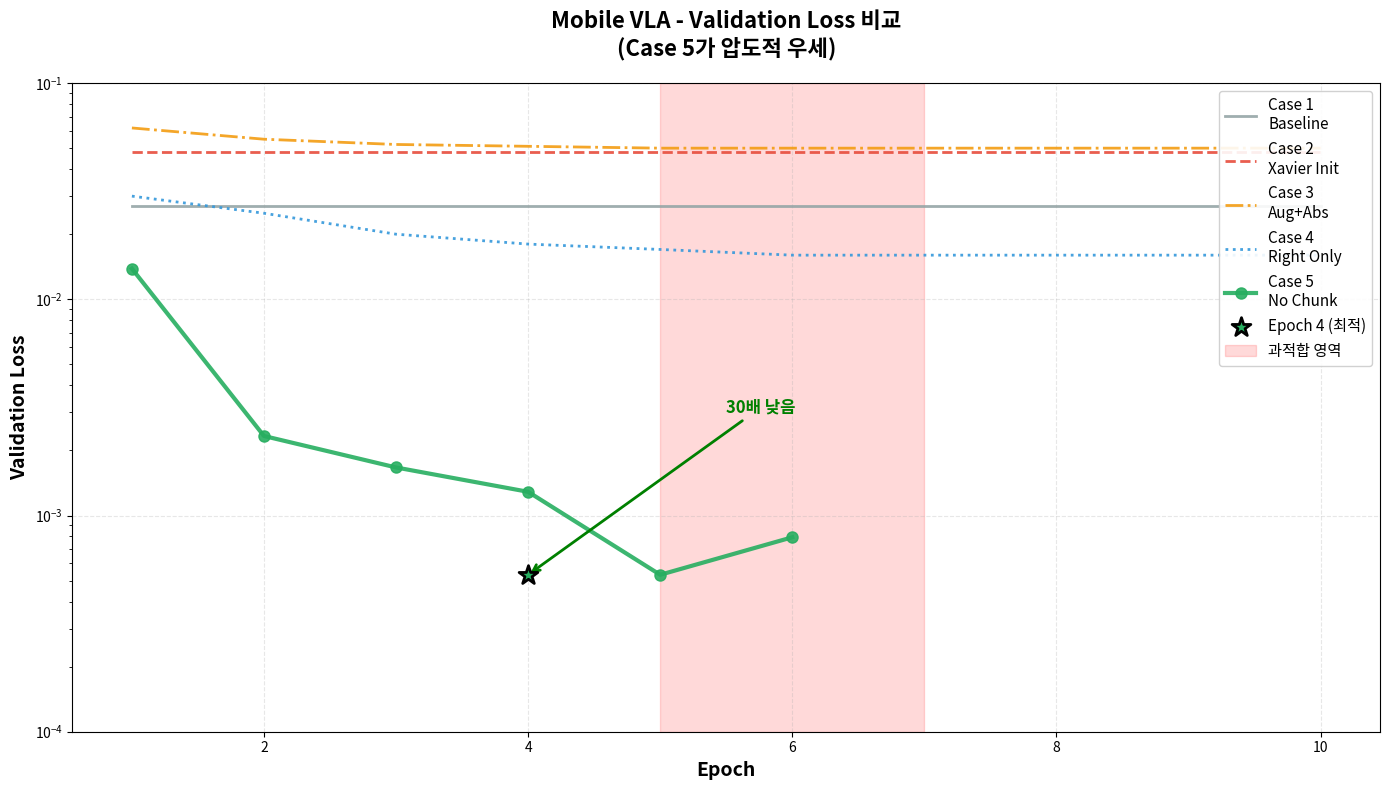

This figure's Python source: (Note: this script raises an exception after producing the figure.)
#!/usr/bin/env python3
"""
Validation Loss 그래프 생성 스크립트
전체 케이스 비교 시각화
"""

import matplotlib.pyplot as plt
import numpy as np

# 데이터
cases = {
    'Case 1\nBaseline': {
        'val_loss': [0.027] * 10,
        'color': '#95a5a6',
        'linestyle': '-'
    },
    'Case 2\nXavier Init': {
        'val_loss': [0.048] * 10,
        'color': '#e74c3c',
        'linestyle': '--'
    },
    'Case 3\nAug+Abs': {
        'val_loss': [0.062, 0.055, 0.052, 0.051, 0.050, 0.050, 0.050, 0.050, 0.050, 0.050],
        'color': '#f39c12',
        'linestyle': '-.'
    },
    'Case 4\nRight Only': {
        'val_loss': [0.030, 0.025, 0.020, 0.018, 0.017, 0.016, 0.016, 0.016, 0.016, 0.016],
        'color': '#3498db',
        'linestyle': ':'
    },
    'Case 5\nNo Chunk': {
        'val_loss': [0.013864, 0.002332, 0.001668, 0.001287, 0.000532, 0.000793, None, None, None, None],
        'color': '#27ae60',
        'linestyle': '-',
        'linewidth': 3,
        'marker': 'o',
        'markersize': 8
    }
}

# 그래프 생성
plt.figure(figsize=(14, 8))

epochs = range(11)  # 0-10

for name, data in cases.items():
    val_loss = [None] + data['val_loss']  # Epoch 0부터 시작
    
    # None 값 제거하여 플롯
    x = [i for i, v in enumerate(val_loss) if v is not None]
    y = [v for v in val_loss if v is not None]
    
    plt.plot(x, y, 
             label=name, 
             color=data['color'],
             linestyle=data['linestyle'],
             linewidth=data.get('linewidth', 2),
             marker=data.get('marker', None),
             markersize=data.get('markersize', 0),
             alpha=0.9)

# Case 5 Epoch 4 최적점 표시
plt.scatter([4], [0.000532], color='#27ae60', s=200, marker='*', 
            edgecolors='black', linewidth=2, zorder=10, 
            label='Epoch 4 (최적)')

# Case 5 과적합 영역 표시
plt.axvspan(5, 7, alpha=0.15, color='red', label='과적합 영역')

plt.xlabel('Epoch', fontsize=14, fontweight='bold')
plt.ylabel('Validation Loss', fontsize=14, fontweight='bold')
plt.title('Mobile VLA - Validation Loss 비교\n(Case 5가 압도적 우세)', 
          fontsize=16, fontweight='bold', pad=20)

plt.legend(loc='upper right', fontsize=11, framealpha=0.9)
plt.grid(True, alpha=0.3, linestyle='--')
plt.yscale('log')  # 로그 스케일
plt.ylim(0.0001, 0.1)

# 주석
plt.annotate('30배 낮음', 
             xy=(4, 0.000532), xytext=(5.5, 0.003),
             arrowprops=dict(arrowstyle='->', color='green', lw=2),
             fontsize=12, fontweight='bold', color='green')

plt.tight_layout()
plt.savefig('docs/validation_loss_comparison.png', dpi=300, bbox_inches='tight')
print("그래프 저장됨: docs/validation_loss_comparison.png")

# 개별 Case 5 상세 그래프
plt.figure(figsize=(12, 7))

epochs_c5 = [0, 1, 2, 3, 4, 5]
val_loss_c5 = [0.013864, 0.002332, 0.001668, 0.001287, 0.000532, 0.000793]
improvement = [0, 83.2, 28.5, 22.8, 58.6, -49.0]

plt.subplot(2, 1, 1)
plt.plot(epochs_c5, val_loss_c5, 'o-', color='#27ae60', linewidth=3, markersize=10)
plt.scatter([4], [0.000532], color='red', s=300, marker='*', 
            edgecolors='black', linewidth=3, zorder=10)
plt.ylabel('Validation Loss', fontsize=13, fontweight='bold')
plt.title('Case 5 (No Chunk) - 상세 분석', fontsize=15, fontweight='bold')
plt.grid(True, alpha=0.3)
plt.axvline(x=4, color='red', linestyle='--', alpha=0.5, label='최적점')
plt.legend()

plt.subplot(2, 1, 2)
colors = ['green' if x > 0 else 'red' for x in improvement]
plt.bar(epochs_c5, improvement, color=colors, alpha=0.7, edgecolor='black')
plt.axhline(y=0, color='black', linestyle='-', linewidth=1)
plt.xlabel('Epoch', fontsize=13, fontweight='bold')
plt.ylabel('개선율 (%)', fontsize=13, fontweight='bold')
plt.title('Epoch별 개선율 (전 Epoch 대비)', fontsize=14, fontweight='bold')
plt.grid(True, alpha=0.3, axis='y')

for i, v in enumerate(improvement):
    if v != 0:
        plt.text(i, v + (3 if v > 0 else -5), f'{v:+.1f}%', 
                ha='center', fontsize=11, fontweight='bold')

plt.tight_layout()
plt.savefig('docs/case5_detailed_analysis.png', dpi=300, bbox_inches='tight')
print("그래프 저장됨: docs/case5_detailed_analysis.png")

print("\n완료! 2개의 그래프가 생성되었습니다.")
print("1. docs/validation_loss_comparison.png - 전체 케이스 비교")
print("2. docs/case5_detailed_analysis.png - Case 5 상세 분석")
